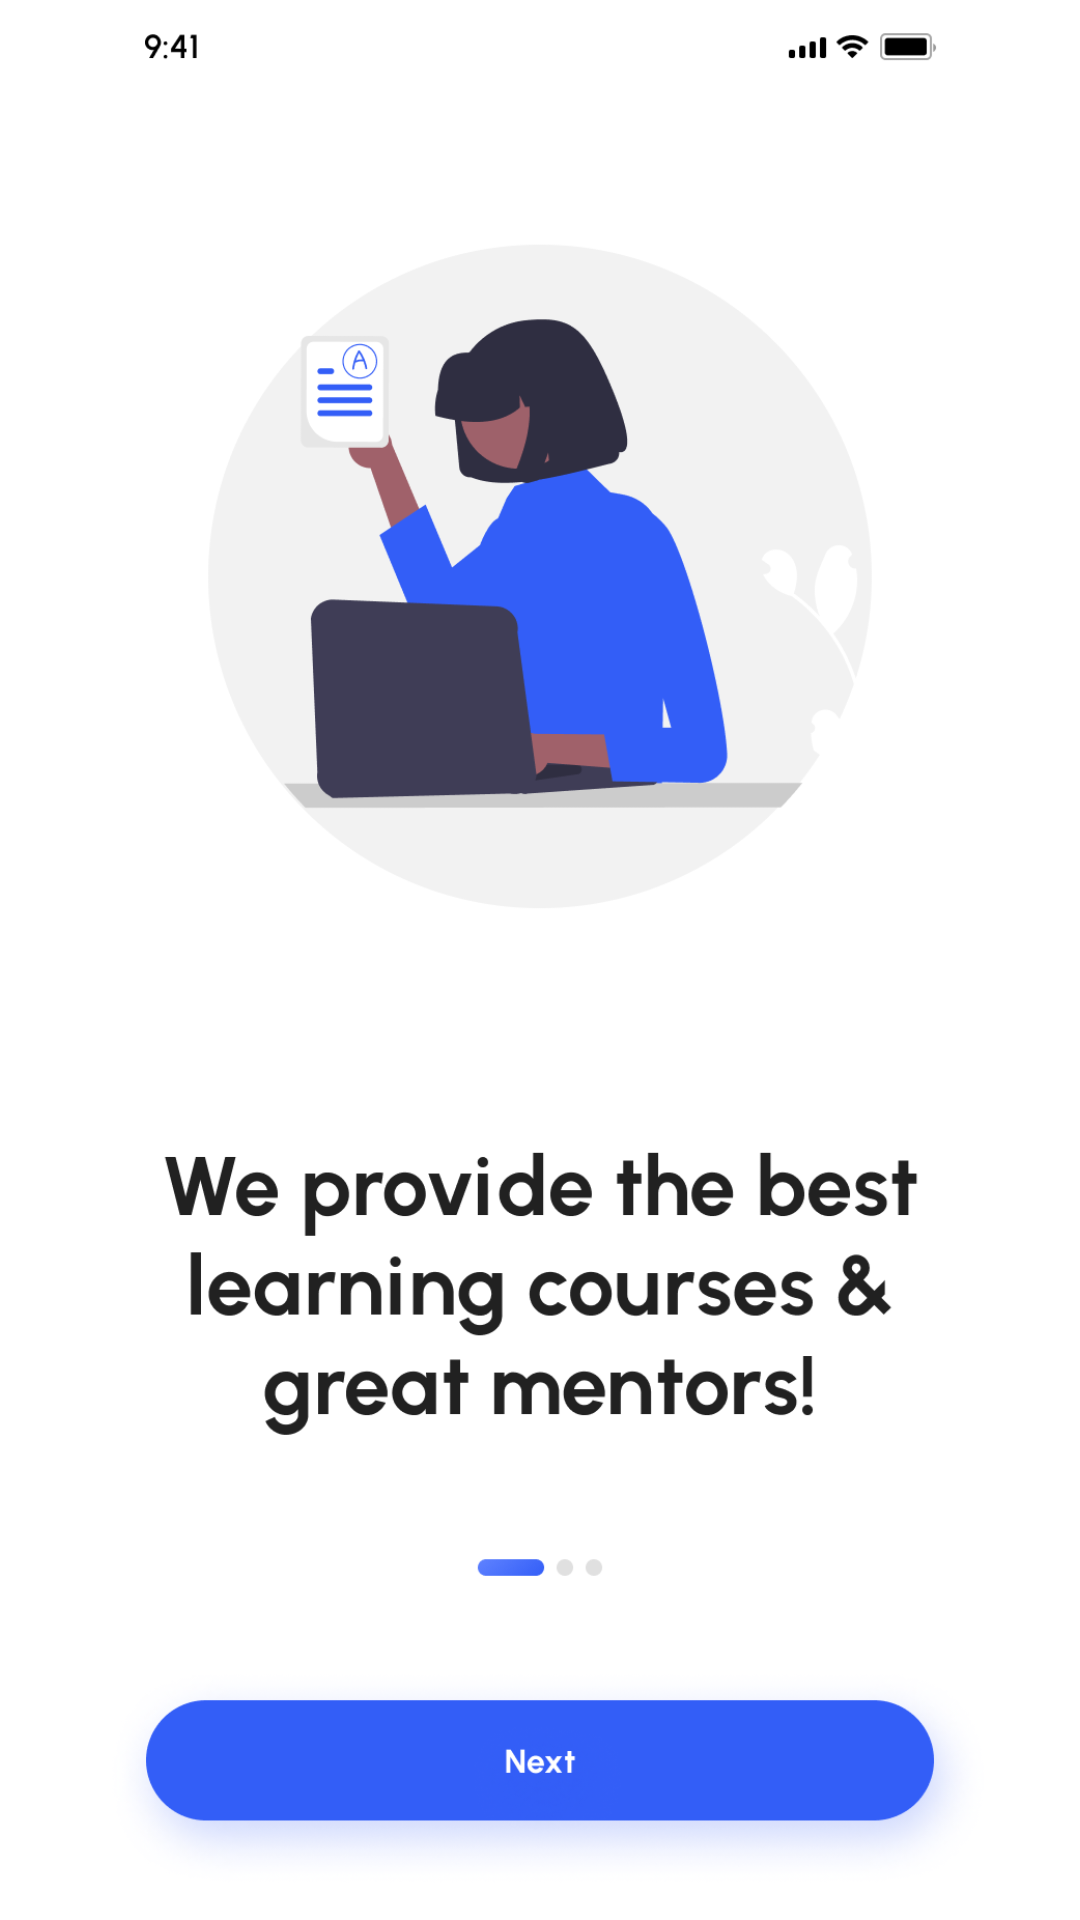

The Android layout XML behind this screen, and the referenced resources:
<!-- AndroidManifest.xml: application theme Theme.FinalProjectEmran -->
<!-- res/layout/onboarding_screen1.xml -->
<?xml version="1.0" encoding="utf-8"?>
<RelativeLayout
    xmlns:android="http://schemas.android.com/apk/res/android"
    android:layout_width="match_parent"
    android:layout_height="match_parent"
    android:background="@android:color/white">

    <ImageView
        android:id="@+id/imageView"
        android:layout_width="wrap_content"
        android:layout_height="wrap_content"
        android:layout_centerInParent="true"
        android:src="@drawable/on_boarding_1"/>

</RelativeLayout>
<!-- resources referenced by this layout -->
<resources>
  <!-- drawable on_boarding_1: png bitmap (drawable, 115559 bytes) -->
  <style name="Theme.FinalProjectEmran" parent="Base.Theme.FinalProjectEmran" />
  <style name="Base.Theme.FinalProjectEmran" parent="Theme.Material3.DayNight.NoActionBar">
          
          
      </style>
</resources>
